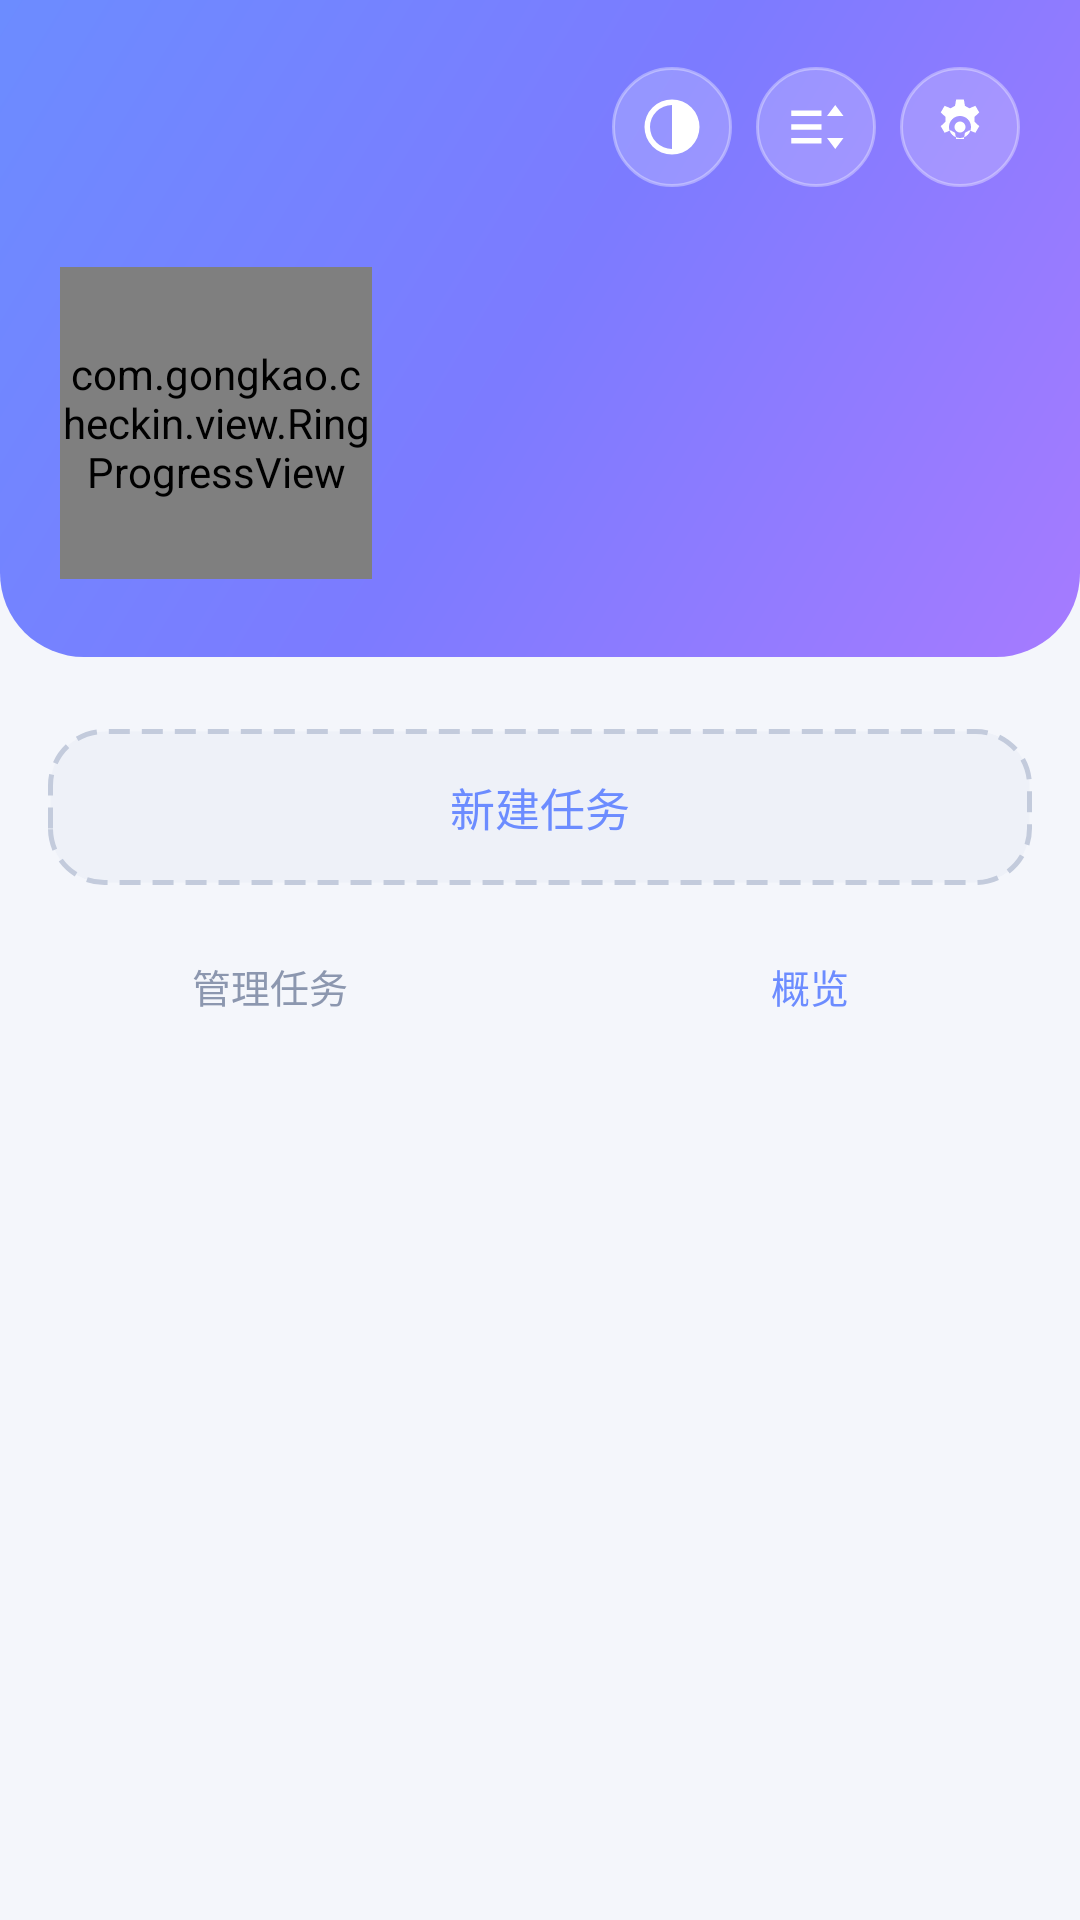

The Android layout XML behind this screen, and the referenced resources:
<!-- AndroidManifest.xml: application theme Theme.Checkin -->
<!-- res/layout/fragment_today.xml -->
<?xml version="1.0" encoding="utf-8"?>
<androidx.core.widget.NestedScrollView xmlns:android="http://schemas.android.com/apk/res/android"
    xmlns:app="http://schemas.android.com/apk/res-auto"
    android:layout_width="match_parent"
    android:layout_height="match_parent"
    android:clipToPadding="false"
    android:overScrollMode="ifContentScrolls"
    android:paddingBottom="86dp">

    <LinearLayout
        android:layout_width="match_parent"
        android:layout_height="wrap_content"
        android:orientation="vertical">

        
        <LinearLayout
            android:layout_width="match_parent"
            android:layout_height="wrap_content"
            android:background="@drawable/bg_header"
            android:orientation="vertical"
            android:paddingHorizontal="20dp"
            android:paddingTop="16dp"
            android:paddingBottom="26dp">

            <LinearLayout
                android:layout_width="match_parent"
                android:layout_height="wrap_content"
                android:gravity="center_vertical"
                android:orientation="horizontal">

                <LinearLayout
                    android:layout_width="0dp"
                    android:layout_height="wrap_content"
                    android:layout_weight="1"
                    android:orientation="vertical">

                    <TextView
                        android:id="@+id/dateText"
                        android:layout_width="wrap_content"
                        android:layout_height="wrap_content"
                        android:fontFamily="sans-serif-medium"
                        android:textColor="#FFFFFF"
                        android:textSize="22sp" />

                    
                    <TextView
                        android:id="@+id/countdownText"
                        android:layout_width="wrap_content"
                        android:layout_height="wrap_content"
                        android:layout_marginTop="6dp"
                        android:textColor="#D9E2FF"
                        android:textSize="13sp" />
                </LinearLayout>

                
                <ImageView
                    android:id="@+id/btnTheme"
                    android:layout_width="40dp"
                    android:layout_height="40dp"
                    android:layout_marginEnd="8dp"
                    android:background="@drawable/bg_circle_glass"
                    android:contentDescription="@string/theme_switch"
                    android:padding="9dp"
                    android:src="@drawable/ic_theme"
                    app:tint="#FFFFFF" />

                <ImageView
                    android:id="@+id/btnReorder"
                    android:layout_width="40dp"
                    android:layout_height="40dp"
                    android:layout_marginEnd="8dp"
                    android:background="@drawable/bg_circle_glass"
                    android:contentDescription="@string/menu_reorder"
                    android:padding="9dp"
                    android:src="@drawable/ic_reorder"
                    app:tint="#FFFFFF" />

                <ImageView
                    android:id="@+id/btnSettings"
                    android:layout_width="40dp"
                    android:layout_height="40dp"
                    android:background="@drawable/bg_circle_glass"
                    android:contentDescription="@string/settings"
                    android:padding="9dp"
                    android:src="@drawable/ic_settings"
                    app:tint="#FFFFFF" />
            </LinearLayout>

            
            <LinearLayout
                android:layout_width="match_parent"
                android:layout_height="wrap_content"
                android:layout_marginTop="20dp"
                android:gravity="center_vertical"
                android:orientation="horizontal">

                <FrameLayout
                    android:layout_width="104dp"
                    android:layout_height="104dp">

                    <com.gongkao.checkin.view.RingProgressView
                        android:id="@+id/ring"
                        android:layout_width="match_parent"
                        android:layout_height="match_parent" />

                    <TextView
                        android:id="@+id/ringText"
                        android:layout_width="match_parent"
                        android:layout_height="match_parent"
                        android:fontFamily="sans-serif-medium"
                        android:gravity="center"
                        android:textColor="#FFFFFF"
                        android:textSize="24sp" />
                </FrameLayout>

                <LinearLayout
                    android:layout_width="0dp"
                    android:layout_height="wrap_content"
                    android:layout_marginStart="18dp"
                    android:layout_weight="1"
                    android:orientation="vertical">

                    <TextView
                        android:id="@+id/progressText"
                        android:layout_width="wrap_content"
                        android:layout_height="wrap_content"
                        android:fontFamily="sans-serif-medium"
                        android:textColor="#FFFFFF"
                        android:textSize="16sp" />

                    <TextView
                        android:id="@+id/carryText"
                        android:layout_width="wrap_content"
                        android:layout_height="wrap_content"
                        android:layout_marginTop="6dp"
                        android:textColor="#FFE7C4"
                        android:textSize="13sp" />

                    <TextView
                        android:id="@+id/streakText"
                        android:layout_width="wrap_content"
                        android:layout_height="wrap_content"
                        android:layout_marginTop="6dp"
                        android:textColor="#D9E2FF"
                        android:textSize="13sp" />
                </LinearLayout>
            </LinearLayout>
        </LinearLayout>

        
        <LinearLayout
            android:id="@+id/taskList"
            android:layout_width="match_parent"
            android:layout_height="wrap_content"
            android:layout_marginTop="14dp"
            android:orientation="vertical"
            android:paddingHorizontal="16dp" />

        <TextView
            android:id="@+id/emptyText"
            android:layout_width="match_parent"
            android:layout_height="wrap_content"
            android:layout_marginTop="40dp"
            android:gravity="center"
            android:text="@string/today_empty"
            android:textColor="@color/ink_dim"
            android:textSize="14sp"
            android:visibility="gone" />

        <TextView
            android:id="@+id/btnAddTask"
            android:layout_width="match_parent"
            android:layout_height="52dp"
            android:layout_marginHorizontal="16dp"
            android:layout_marginTop="10dp"
            android:background="@drawable/bg_dash"
            android:gravity="center"
            android:text="@string/add_task"
            android:textColor="@color/accent"
            android:textSize="15sp" />

        <LinearLayout
            android:layout_width="match_parent"
            android:layout_height="wrap_content"
            android:layout_marginTop="14dp"
            android:orientation="horizontal">

            <TextView
                android:id="@+id/btnManageTasks"
                android:layout_width="0dp"
                android:layout_height="wrap_content"
                android:layout_weight="1"
                android:gravity="center"
                android:padding="10dp"
                android:text="@string/manage_tasks"
                android:textColor="@color/ink_dim"
                android:textSize="13sp" />

            <TextView
                android:id="@+id/btnOverview"
                android:layout_width="0dp"
                android:layout_height="wrap_content"
                android:layout_weight="1"
                android:gravity="center"
                android:padding="10dp"
                android:text="@string/overview_entry"
                android:textColor="@color/accent"
                android:textSize="13sp" />
        </LinearLayout>

        <View
            android:layout_width="match_parent"
            android:layout_height="24dp" />
    </LinearLayout>
</androidx.core.widget.NestedScrollView>
<!-- resources referenced by this layout -->
<resources>
  <color name="accent">#6C8CFF</color>
  <color name="ink_dim">#8C97AF</color>
  <!-- drawable bg_circle_glass (drawable) -->
  <?xml version="1.0" encoding="utf-8"?>
  <shape xmlns:android="http://schemas.android.com/apk/res/android" android:shape="oval">
      <solid android:color="#33FFFFFF" />
      <stroke
          android:width="1dp"
          android:color="#59FFFFFF" />
  </shape>
  <!-- drawable bg_dash (drawable) -->
  <?xml version="1.0" encoding="utf-8"?>
  <shape xmlns:android="http://schemas.android.com/apk/res/android" android:shape="rectangle">
      <corners android:radius="18dp" />
      
      <solid android:color="@color/surface_alt" />
      <stroke
          android:width="1.5dp"
          android:color="#C3CBDC"
          android:dashGap="4dp"
          android:dashWidth="7dp" />
  </shape>
  <!-- drawable bg_header (drawable) -->
  <?xml version="1.0" encoding="utf-8"?>
  <shape xmlns:android="http://schemas.android.com/apk/res/android" android:shape="rectangle">
      <gradient
          android:angle="315"
          android:startColor="#6C8CFF"
          android:centerColor="#7C7BFF"
          android:endColor="#A67BFF"
          android:type="linear" />
      <corners
          android:bottomLeftRadius="28dp"
          android:bottomRightRadius="28dp" />
  </shape>
  <!-- drawable ic_reorder (drawable) -->
  <?xml version="1.0" encoding="utf-8"?>
  <vector xmlns:android="http://schemas.android.com/apk/res/android"
      android:width="24dp"
      android:height="24dp"
      android:viewportWidth="24"
      android:viewportHeight="24">
      <path
          android:fillColor="#FFFFFF"
          android:pathData="M3,6h11v2H3zM3,11h11v2H3zM3,16h11v2H3z" />
      <path
          android:fillColor="#FFFFFF"
          android:pathData="M19,4l3,4h-6zM19,20l-3,-4h6z" />
  </vector>
  <!-- drawable ic_settings (drawable) -->
  <vector xmlns:android="http://schemas.android.com/apk/res/android"
      android:width="24dp" android:height="24dp"
      android:viewportWidth="24" android:viewportHeight="24"
      android:tint="#0E1526">
      <path android:fillColor="@android:color/white"
          android:pathData="M12,8a4,4 0 1,0 0,8a4,4 0 0,0 0,-8zM12,10a2,2 0 1,1 0,4a2,2 0 0,1 0,-4zM10.6,2h2.8l0.4,2.3l1.6,0.9l2.2,-0.9l1.4,2.4l-1.7,1.6v1.8l1.7,1.6l-1.4,2.4l-2.2,-0.9l-1.6,0.9l-0.4,2.3h-2.8l-0.4,-2.3l-1.6,-0.9l-2.2,0.9l-1.4,-2.4l1.7,-1.6v-1.8l-1.7,-1.6l1.4,-2.4l2.2,0.9l1.6,-0.9z" />
  </vector>
  <!-- drawable ic_theme (drawable) -->
  <?xml version="1.0" encoding="utf-8"?>
  <vector xmlns:android="http://schemas.android.com/apk/res/android"
      android:width="24dp"
      android:height="24dp"
      android:viewportWidth="24"
      android:viewportHeight="24">
      <path
          android:fillColor="#FFFFFF"
          android:pathData="M12,2A10,10 0,0 0,12 22A10,10 0,0 0,12 2ZM12,20A8,8 0,0 1,12 4Z" />
      <path
          android:fillColor="#FFFFFF"
          android:pathData="M12,4A8,8 0,0 1,12 20Z"
          android:fillAlpha="0.45" />
  </vector>
  <string name="add_task">新建任务</string>
  <string name="manage_tasks">管理任务</string>
  <string name="menu_reorder">调整顺序</string>
  <string name="overview_entry">概览</string>
  <string name="settings">设置</string>
  <string name="theme_switch">切换主题</string>
  <string name="today_empty">今天没有任务，先新建一个吧</string>
  <color name="surface_alt">#EEF1F8</color>
  <color name="accent_deep">#4A63D8</color>
  <color name="teal">#35D0BA</color>
  <color name="bg">#F4F6FB</color>
  <color name="surface">#FFFFFF</color>
  <color name="ink">#0E1526</color>
  <color name="ink_sub">#5C6780</color>
  <color name="transparent">#00000000</color>
</resources>
